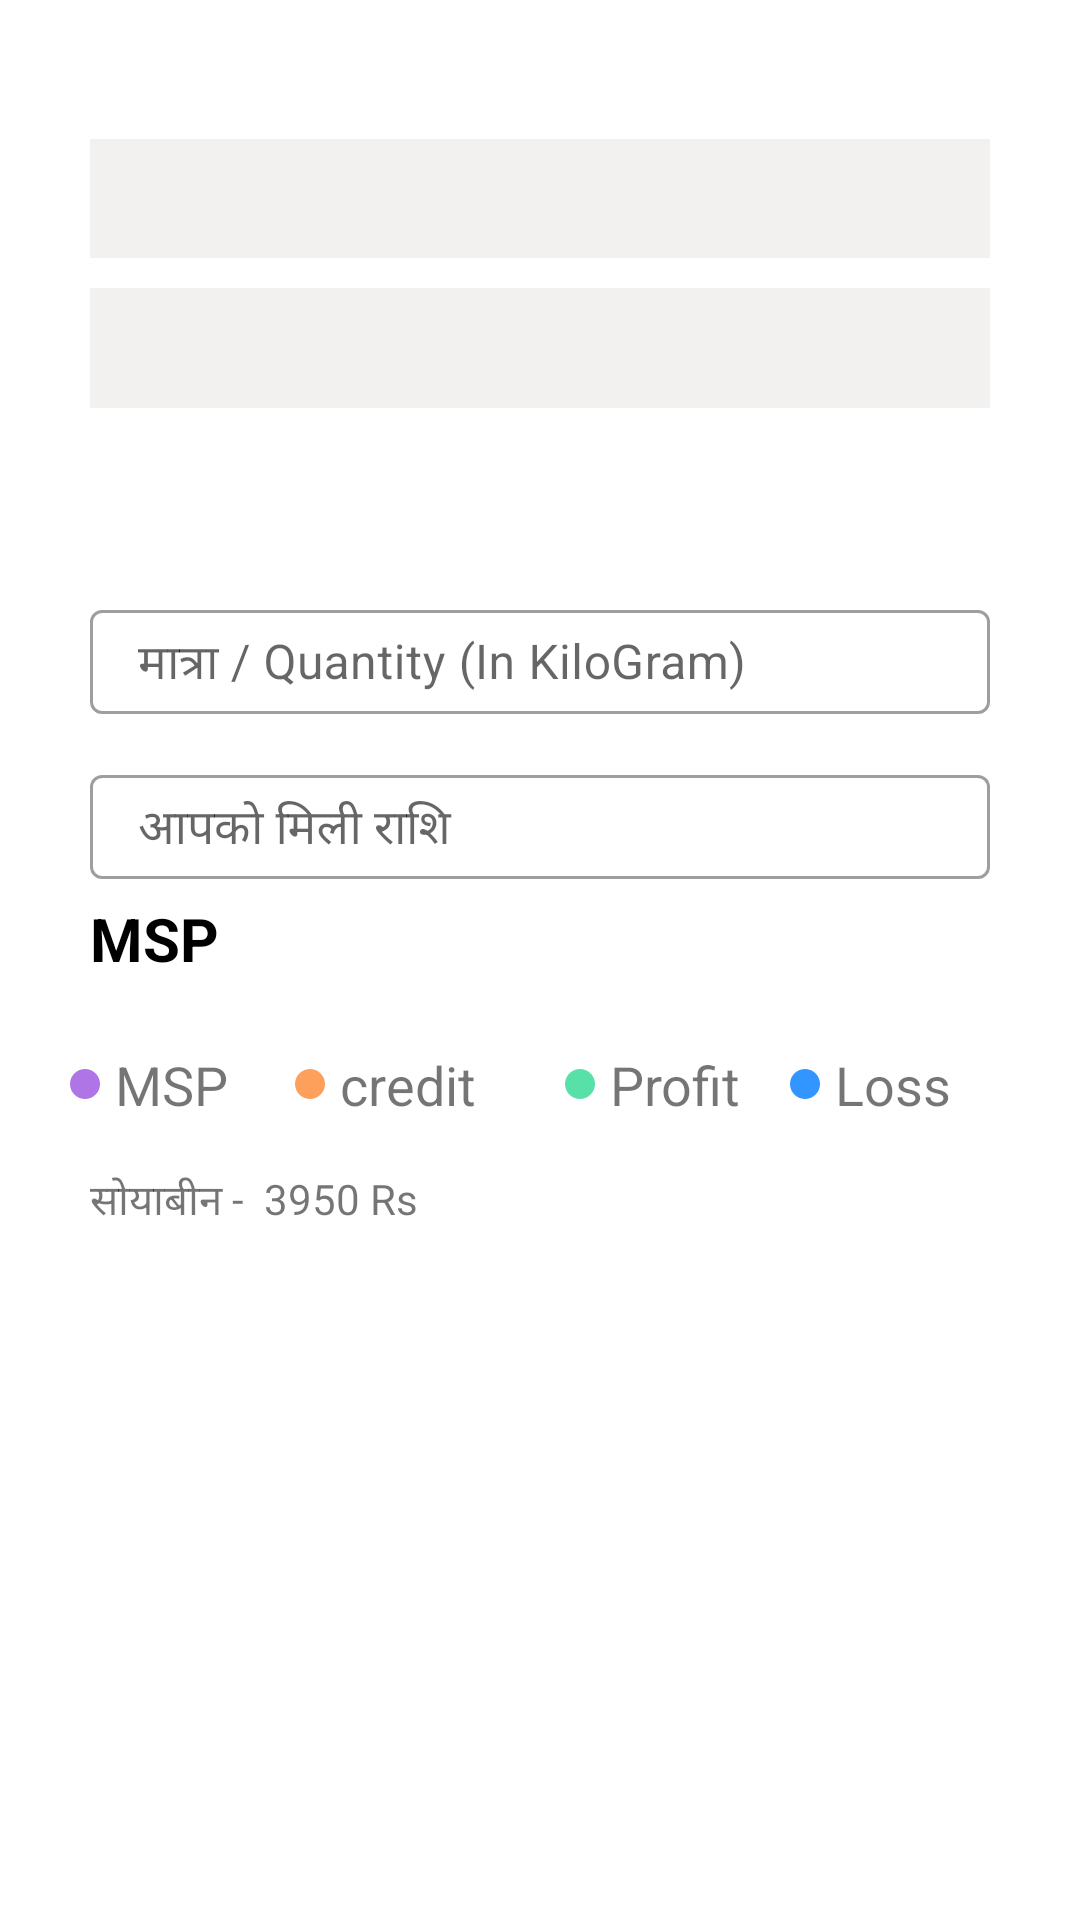

Here is an Android app screen rendered from its layout file. Give the layout XML and the strings, colors and styles it references.
<!-- AndroidManifest.xml: application theme AppTheme -->
<!-- res/layout/frag_calsi.xml -->
<?xml version="1.0" encoding="utf-8"?>
<LinearLayout xmlns:android="http://schemas.android.com/apk/res/android"
    xmlns:tools="http://schemas.android.com/tools"
    android:layout_width="match_parent"
    android:layout_height="match_parent"
    xmlns:app="http://schemas.android.com/apk/res-auto"
    android:orientation="vertical"
    android:weightSum="100"
    tools:context=".Calculator">

    <View
        android:layout_width="match_parent"
        android:layout_height="0dp"
        android:layout_weight="5"/>

    <Spinner
        android:id="@+id/spinner"
        style="@style/Widget.AppCompat.DropDownItem.Spinner"
        android:layout_width="match_parent"
        android:layout_height="0dp"
        android:layout_marginLeft="30dp"
        android:layout_marginTop="18dp"
        android:layout_marginRight="30dp"
        android:layout_weight="7"
        android:background="#F3F0F0" />

    <Spinner
        android:id="@+id/spinner_2"
        style="@style/Widget.AppCompat.DropDownItem.Spinner"
        android:layout_width="match_parent"
        android:layout_height="0dp"
        android:layout_marginLeft="30dp"
        android:layout_marginTop="10dp"
        android:layout_marginRight="30dp"
        android:layout_weight="7"
        android:background="#F3F0F0" />

    <View
        android:layout_width="match_parent"
        android:layout_height="0dp"
        android:layout_weight="10"/>

    <com.google.android.material.textfield.TextInputLayout
        android:id="@+id/weight"
        style="@style/Widget.MaterialComponents.TextInputLayout.OutlinedBox"
        android:layout_width="match_parent"
        android:layout_height="0dp"
        android:layout_weight="7"
        android:layout_marginLeft="30dp"
        android:layout_marginTop="5dp"
        android:layout_marginRight="30dp"
        android:hint="मात्रा / Quantity (In KiloGram)">

        <com.google.android.material.textfield.TextInputEditText
            android:id="@+id/weight_info"
            android:layout_width="match_parent"
            android:layout_height="wrap_content" />

    </com.google.android.material.textfield.TextInputLayout>

    <com.google.android.material.textfield.TextInputLayout
        android:id="@+id/credit"
        style="@style/Widget.MaterialComponents.TextInputLayout.OutlinedBox"
        android:layout_width="match_parent"
        android:layout_height="0dp"
        android:layout_weight="7"
        android:layout_marginLeft="30dp"
        android:layout_marginTop="15dp"
        android:layout_marginRight="30dp"
        android:hint="आपको मिली राशि">

        <com.google.android.material.textfield.TextInputEditText
            android:id="@+id/credit_info"
            android:layout_width="match_parent"
            android:layout_height="wrap_content" />

    </com.google.android.material.textfield.TextInputLayout>

    <TextView
        android:layout_width="match_parent"
        android:layout_height="0dp"
        android:layout_weight="7"
        android:text="MSP"
        android:textSize="20sp"
        android:textColor="@color/black"
        android:gravity="center_vertical"
        android:textStyle="bold"
        android:layout_marginLeft="30dp"/>

    <LinearLayout
        android:layout_width="match_parent"
        android:layout_height="0dp"
        android:layout_weight="10"
        android:gravity="center"
        android:orientation="horizontal"
        android:weightSum="100">

        <View
            android:layout_width="12dp"
            android:layout_height="12dp"
            android:layout_gravity="center_vertical"
            android:background="@drawable/ic_trans_7" />

        <TextView
            android:layout_width="0dp"
            android:layout_height="match_parent"
            android:layout_marginLeft="4dp"
            android:layout_weight="20"
            android:gravity="center_vertical"
            android:text="MSP"
            android:textSize="18sp" />

        <View
            android:layout_width="12dp"
            android:layout_height="12dp"
            android:layout_gravity="center_vertical"
            android:background="@drawable/ic_trans_4" />

        <TextView
            android:layout_width="0dp"
            android:layout_height="match_parent"
            android:layout_marginLeft="4dp"
            android:layout_weight="25"
            android:gravity="center_vertical"
            android:text="credit"
            android:textSize="18sp" />

        <View
            android:layout_width="12dp"
            android:layout_height="12dp"
            android:layout_gravity="center_vertical"
            android:background="@drawable/ic_trans_5" />

        <TextView
            android:layout_width="0dp"
            android:layout_height="match_parent"
            android:layout_marginLeft="4dp"
            android:layout_weight="20"
            android:gravity="center_vertical"
            android:text="Profit"
            android:textSize="18sp" />

        <View
            android:layout_width="12dp"
            android:layout_height="12dp"
            android:layout_gravity="center_vertical"
            android:background="@drawable/ic_trans_6" />

        <TextView
            android:layout_width="0dp"
            android:layout_height="match_parent"
            android:layout_marginLeft="4dp"
            android:layout_weight="20"
            android:gravity="center_vertical"
            android:text="Loss"
            android:textSize="18sp" />
    </LinearLayout>

    <LinearLayout
        android:layout_width="match_parent"
        android:layout_height="wrap_content"
        android:paddingLeft="30dp">

        <TextView
            android:id="@+id/item_details"
            android:layout_width="wrap_content"
            android:layout_height="wrap_content"
            android:text="सोयाबीन -  3950 Rs" />

    </LinearLayout>

</LinearLayout>
<!-- resources referenced by this layout -->
<resources>
  <color name="black">#000000</color>
  <!-- drawable ic_trans_4 (drawable-anydpi) -->
  <vector xmlns:android="http://schemas.android.com/apk/res/android"
      android:width="24dp"
      android:height="24dp"
      android:viewportWidth="24"
      android:viewportHeight="24"
      android:tint="#FB8832"
      android:alpha="0.8">
    <path
        android:fillColor="@android:color/white"
        android:pathData="M12,2C6.47,2 2,6.47 2,12s4.47,10 10,10 10,-4.47 10,-10S17.53,2 12,2z"/>
  </vector>
  <!-- drawable ic_trans_5 (drawable-anydpi) -->
  <vector xmlns:android="http://schemas.android.com/apk/res/android"
      android:width="24dp"
      android:height="24dp"
      android:viewportWidth="24"
      android:viewportHeight="24"
      android:tint="#2DDA93"
      android:alpha="0.8">
    <path
        android:fillColor="@android:color/white"
        android:pathData="M12,2C6.47,2 2,6.47 2,12s4.47,10 10,10 10,-4.47 10,-10S17.53,2 12,2z"/>
  </vector>
  <!-- drawable ic_trans_6 (drawable-anydpi) -->
  <vector xmlns:android="http://schemas.android.com/apk/res/android"
      android:width="24dp"
      android:height="24dp"
      android:viewportWidth="24"
      android:viewportHeight="24"
      android:tint="#007AFF"
      android:alpha="0.8">
    <path
        android:fillColor="@android:color/white"
        android:pathData="M12,2C6.47,2 2,6.47 2,12s4.47,10 10,10 10,-4.47 10,-10S17.53,2 12,2z"/>
  </vector>
  <!-- drawable ic_trans_7 (drawable-anydpi) -->
  <vector xmlns:android="http://schemas.android.com/apk/res/android"
      android:width="24dp"
      android:height="24dp"
      android:viewportWidth="24"
      android:viewportHeight="24"
      android:tint="#9B51E0"
      android:alpha="0.8">
    <path
        android:fillColor="@android:color/white"
        android:pathData="M12,2C6.47,2 2,6.47 2,12s4.47,10 10,10 10,-4.47 10,-10S17.53,2 12,2z"/>
  </vector>
  <style name="AppTheme" parent="Theme.MaterialComponents.Light.NoActionBar">
          
          <item name="colorPrimary">@color/colorPrimary</item>
          <item name="colorPrimaryDark">@color/colorPrimaryDark</item>
          <item name="colorAccent">@color/colorAccent</item>
      </style>
  <color name="colorPrimary">#008577</color>
  <color name="colorPrimaryDark">#00574B</color>
  <color name="colorAccent">#D81B60</color>
</resources>
